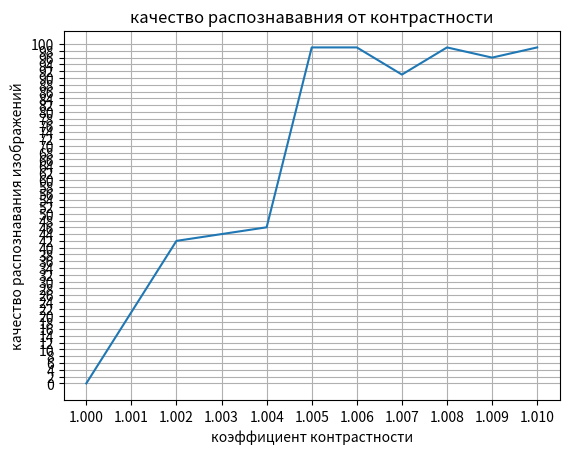

Here is the Python script that generated this plot:
import matplotlib.pyplot as plt
import numpy as np

y = [0,    42,     46,    99,   99,    91,    99,    96,    99 ]
x = [1.0, 1.002, 1.004, 1.005, 1.006, 1.007, 1.008, 1.009, 1.01]
plt.plot(x, y)
plt.xlabel("коэффициент контрастности")
plt.ylabel("качество распознавания изображений")
plt.title("качество распознававния от контрастности")
plt.grid(True)
plt.xticks(np.arange(1, 1.01, 0.001))
plt.yticks(np.arange(0, 102, 2)) 
plt.show()
